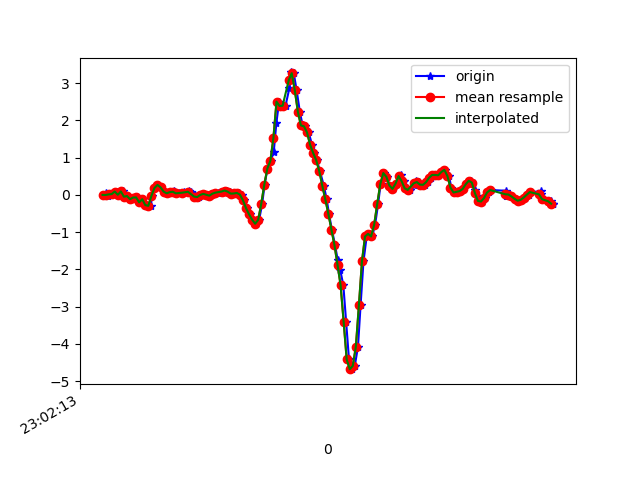

The table this chart was drawn from, first rows:
1617836534024, 532177636938719, 6.916197E-4, -0.04940228, 0.10027886
1617836534045, 532177655966927, 0.03857, -0.411, 0.1479
1617836534059, 532177674984991, -0.04207, -0.2168, 0.07462
1617836534076, 532177694009119, 0.01413, -0.3487, 0.09661
1617836534093, 532177713033263, 0.02268, -0.2718, 0.02942
1617836534112, 532177732057375, 0.08988, -0.2204, 0.03675
1617836534131, 532177751106303, 0.004357, -0.1496, 0.0282
1617836534151, 532177770125455, 0.09354, 0.02512, 0.04897
1617836534169, 532177789149199, -0.04818, -0.218, 0.05874
1617836534188, 532177808197743, -0.02863, -0.001755, 0.008649
1617836534207, 532177827221455, -0.1142, -0.2608, 0.02942
1617836534226, 532177846245167, -0.07017, -0.24, -0.04144
1617836534246, 532177865293711, -0.06773, 0.06911, -0.03167
1617836534265, 532177884316367, -0.1997, -0.1496, -0.01212
1617836534283, 532177903340047, -0.1154, 0.1864, -0.03411
1617836534302, 532177922388527, -0.273, -0.1569, 0.001319
1617836534336, 532177941412207, -0.2925, -0.2278, -0.1013
1617836534344, 532177960435855, -0.02863, 0.14, -0.1587
1617836534366, 532177979465135, 0.1852, -0.1227, -0.1673
1617836534386, 532177998487855, 0.2695, -0.185, -0.2394
1617836534406, 532178017510607, 0.2035, -0.1166, -0.2833
1617836534424, 532178036558127, 0.08988, -0.1325, -0.2687
1617836534457, 532178055580911, 0.04345, -0.1251, -0.2369
1617836534462, 532178074601391, 0.074, -0.09094, -0.1807
1617836534488, 532178093648815, 0.09232, -0.05429, -0.1209
1617836534497, 532178112671535, 0.07888, -0.01764, -0.07199
1617836534519, 532178131694191, 0.04223, 0.005576, -0.04144
1617836534548, 532178150741615, 0.04101, 0.01046, -0.03655
1617836534552, 532178169764271, 0.07766, 0.003132, -0.05244
1617836534586, 532178188774959, 0.1009, -0.02375, -0.07443
1617836534598, 532178207821999, 0.06789, -0.04818, -0.08787
1617836534623, 532178226844207, -0.01397, -0.07139, -0.06588
1617836534637, 532178245866479, -0.07506, -0.08728, -0.03045
1617836534650, 532178264913519, -0.05795, -0.09583, 0.01109
1617836534664, 532178283924399, -5.3010974E-4, -0.1117, 0.07829
1617836534683, 532178302946287, 0.02879, -0.1227, 0.121
1617836534708, 532178321992943, 0.005579, -0.1251, 0.1626
1617836534721, 532178341014895, -0.02008, -0.1337, 0.1944
1617836534740, 532178360036719, 0.01902, -0.1276, 0.2005
1617836534759, 532178379080879, 0.04956, -0.1471, 0.2005
1617836534778, 532178398102639, 0.06178, -0.1667, 0.2041
1617836534804, 532178417124527, 0.0801, -0.1728, 0.2371
1617836534816, 532178436171119, 0.1021, -0.1557, 0.297
1617836534835, 532178455192943, 0.118, -0.13, 0.3605
1617836534854, 532178474214703, 0.08743, -0.1117, 0.4057
1617836534873, 532178493256943, 0.0349, -0.1276, 0.4631
1617836534892, 532178512278703, 0.03857, -0.1349, 0.556
1617836534915, 532178531325231, 0.05323, -0.06773, 0.6696
1617836534935, 532178550346927, 0.009244, 0.03856, 0.7698
1617836534950, 532178569368623, -0.1435, 0.1326, 0.8712
1617836534968, 532178588417455, -0.3536, 0.2292, 1.013
1617836534988, 532178607439279, -0.5198, 0.3196, 1.106
1617836535007, 532178626460975, -0.6639, 0.355, 1.091
1617836535026, 532178645507631, -0.7739, 0.344, 0.9359
1617836535046, 532178664529199, -0.67, 0.3159, 0.6317
1617836535066, 532178683528239, -0.2412, 0.2475, 0.242
1617836535082, 532178702548911, 0.2756, 0.08987, -0.1318
1617836535101, 532178721594543, 0.7093, -0.1142, -0.5472
1617836535122, 532178740615215, 0.9182, -0.4281, -0.9492
1617836535142, 532178759635887, 1.158, -0.868, -1.299
1617836535159, 532178778680111, 1.927, -1.376, -1.594
... 95 more rows
